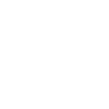
t = 0.00 s
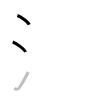
t = 2.25 s
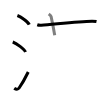
t = 4.50 s
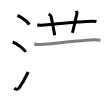
t = 6.50 s
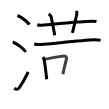
t = 8.75 s
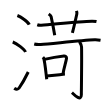
t = 11.00 s

The animated SVG that drew these frames (rendered in a browser with its animation timeline set to each time). Animation: 11 SMIL elements (animate=11); one cycle of 11.00 s.

<svg width="109px" height="109px" viewBox="0 0 px 109px" xmlns="http://www.w3.org/2000/svg" xmlns:xlink="http://www.w3.org/1999/xlink" xml:space="preserve" version="1.1"  baseProfile="full">
<path d="M17.38,15.5c4.19,1.6,10.82,6.6,11.87,9.09" style="fill:none;stroke:black;stroke-width:3;opacity:0">
  <animate attributeType="CSS" attributeName="opacity" from="0" to="1" begin="0s" dur="1s" repeatCount="0" fill="freeze" />
</path>
<path d="M12.75,42c4.5,1.76,11.62,7.26,12.75,10" style="fill:none;stroke:black;stroke-width:3;opacity:0">
  <animate attributeType="CSS" attributeName="opacity" from="0" to="1" begin="1s" dur="1s" repeatCount="0" fill="freeze" />
</path>
<path d="M14.25,88.23c1.71,1.27,3.78,1.32,4.86-0.25c3.14-4.57,6.29-10.16,9.14-15.99" style="fill:none;stroke:black;stroke-width:3;opacity:0">
  <animate attributeType="CSS" attributeName="opacity" from="0" to="1" begin="2s" dur="1s" repeatCount="0" fill="freeze" />
</path>
<path d="M37.25,24.78c1.28,0.44,2.78,0.53,4.07,0.44c11.8-0.81,37.08-4.02,50.69-4.08c2.14-0.01,3.42,0.21,4.49,0.43" style="fill:none;stroke:black;stroke-width:3;opacity:0">
  <animate attributeType="CSS" attributeName="opacity" from="0" to="1" begin="3s" dur="1s" repeatCount="0" fill="freeze" />
</path>
<path d="M48.72,14.03c1.68,1.35,2.22,1.76,2.4,2.59c1.68,7.77,3.12,15.77,3.6,18.59" style="fill:none;stroke:black;stroke-width:3;opacity:0">
  <animate attributeType="CSS" attributeName="opacity" from="0" to="1" begin="4s" dur="1s" repeatCount="0" fill="freeze" />
</path>
<path d="M76.5,10.79c0.27,1.08,0.61,1.88,0.32,3.2c-1.74,7.76-2.53,11.65-4.42,18.95" style="fill:none;stroke:black;stroke-width:3;opacity:0">
  <animate attributeType="CSS" attributeName="opacity" from="0" to="1" begin="5s" dur="1s" repeatCount="0" fill="freeze" />
</path>
<path d="M34.22,43.98c1.7,0.44,4.81,0.55,6.51,0.44c10.11-0.62,39.83-4.06,53.87-4.64c2.82-0.12,4.53,0.21,5.94,0.43" style="fill:none;stroke:black;stroke-width:3;opacity:0">
  <animate attributeType="CSS" attributeName="opacity" from="0" to="1" begin="6s" dur="1s" repeatCount="0" fill="freeze" />
</path>
<path d="M42.83,57.21c0.35,0.36,0.72,0.66,0.87,1.12c1.23,3.58,2.2,14.44,3.04,20.88" style="fill:none;stroke:black;stroke-width:3;opacity:0">
  <animate attributeType="CSS" attributeName="opacity" from="0" to="1" begin="7s" dur="1s" repeatCount="0" fill="freeze" />
</path>
<path d="M44.4,59.36c6.83-1.66,15.64-3.05,19.55-3.47c1.43-0.15,2.7,1.39,2.58,2.3C66,62.2,64,67.5,62.94,74.14" style="fill:none;stroke:black;stroke-width:3;opacity:0">
  <animate attributeType="CSS" attributeName="opacity" from="0" to="1" begin="8s" dur="1s" repeatCount="0" fill="freeze" />
</path>
<path d="M46.64,76.05c4.59-0.47,11.92-1.22,18.23-1.94" style="fill:none;stroke:black;stroke-width:3;opacity:0">
  <animate attributeType="CSS" attributeName="opacity" from="0" to="1" begin="9s" dur="1s" repeatCount="0" fill="freeze" />
</path>
<path d="M79.66,42.01c0.07,0.39,1.82,2.46,1.89,4.93c0.32,11.86-0.2,43.83-0.2,47.87c0,7.8-8.21-1.21-9.39-2.23" style="fill:none;stroke:black;stroke-width:3;opacity:0">
  <animate attributeType="CSS" attributeName="opacity" from="0" to="1" begin="10s" dur="1s" repeatCount="0" fill="freeze" />
</path>
</svg>
